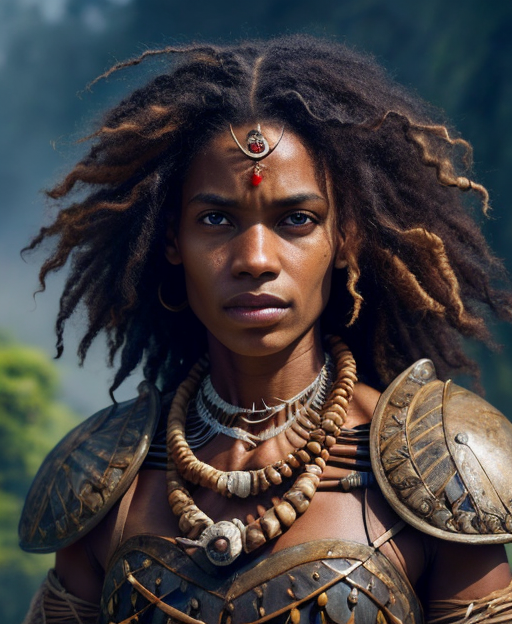
Generation parameters embedded in this image by AUTOMATIC1111 Stable Diffusion web UI or a fork of it (Forge, ...) (PNG 'parameters' text chunk):
half length portrait of 
A Fijian female human warrior, long dark curls, a shell necklace, a village protector.
clothed, d&d, (fantasy:1.2), high quality, digital art,  (insanely detailed:1) <lora:add_detail:0.3>
Negative prompt:  EasyNegativeV2, zoomed out, nsfw, naked
Steps: 20, Sampler: DPM++ 2S a Karras, CFG scale: 7, Seed: 1137634522, Size: 512x624, Model hash: bb7e29def5, Model: rpg_v5, Lora hashes: "add_detail: 7c6bad76eb54", TI hashes: "EasyNegativeV2: 339cc9210f70", Version: 1.5.1